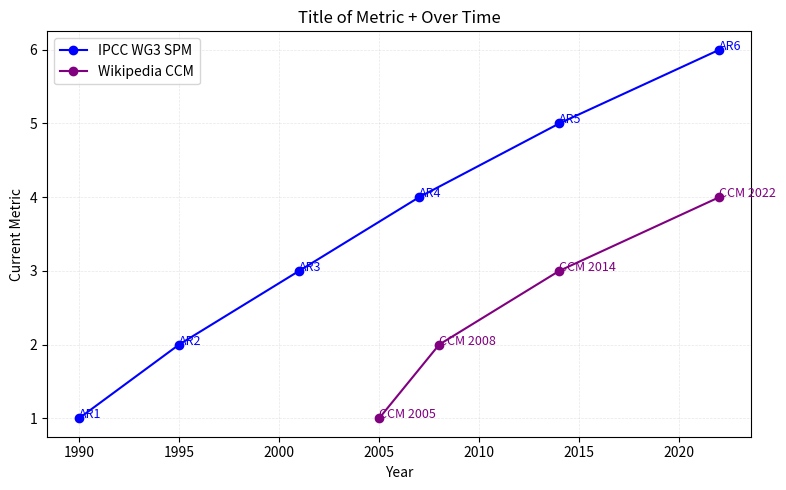

Python code for this plot:
import matplotlib.pyplot as plt

# Document dates
years_ipcc = [1990, 1995, 2001, 2007, 2014, 2022]
years_ccm = [2005, 2008, 2014, 2022]

# Document names
ipcc_labels = ['AR1', 'AR2', 'AR3', 'AR4', 'AR5', 'AR6',]
ccm_labels = ['CCM 2005', 'CCM 2008', 'CCM 2014', 'CCM 2022']

# Values
ipcc_val = [1, 2, 3, 4, 5, 6]
ccm_val = [1, 2, 3, 4]


# Plot size
plt.figure(figsize=(8, 5))

# Style
plt.plot(years_ipcc, ipcc_val, marker='o', color='blue', label='IPCC WG3 SPM')
plt.plot(years_ccm, ccm_val, marker='o', color='purple', label='Wikipedia CCM')

# Text label positions are set individually by hand otherwise it overlaps
# IPCC
plt.annotate(ipcc_labels[0], (years_ipcc[0], ipcc_val[0]), xytext=(0, 0), textcoords='offset points', fontsize=9, color='blue')
plt.annotate(ipcc_labels[1], (years_ipcc[1], ipcc_val[1]), xytext=(0, 0), textcoords='offset points', fontsize=9, color='blue')
plt.annotate(ipcc_labels[2], (years_ipcc[2], ipcc_val[2]), xytext=(0, 0), textcoords='offset points', fontsize=9, color='blue')
plt.annotate(ipcc_labels[3], (years_ipcc[3], ipcc_val[3]), xytext=(0, 0), textcoords='offset points', fontsize=9, color='blue')
plt.annotate(ipcc_labels[4], (years_ipcc[4], ipcc_val[4]), xytext=(0, 0), textcoords='offset points', fontsize=9, color='blue')
plt.annotate(ipcc_labels[5], (years_ipcc[5], ipcc_val[5]), xytext=(0, 0), textcoords='offset points', fontsize=9, color='blue')
# Wiki
plt.annotate(ccm_labels[0], (years_ccm[0], ccm_val[0]), xytext=(0, 0), textcoords='offset points', fontsize=9, color='purple')
plt.annotate(ccm_labels[1], (years_ccm[1], ccm_val[1]), xytext=(0, 0), textcoords='offset points', fontsize=9, color='purple')
plt.annotate(ccm_labels[2], (years_ccm[2], ccm_val[2]), xytext=(0, 0), textcoords='offset points', fontsize=9, color='purple')
plt.annotate(ccm_labels[3], (years_ccm[3], ccm_val[3]), xytext=(0, 0), textcoords='offset points', fontsize=9, color='purple')

# Title
plt.xlabel('Year')
plt.ylabel("Current Metric")
plt.title("Title of Metric + Over Time")
plt.legend()
plt.grid(True, linestyle='--', linewidth=0.5, alpha=0.3)
plt.tight_layout() 
plt.show()